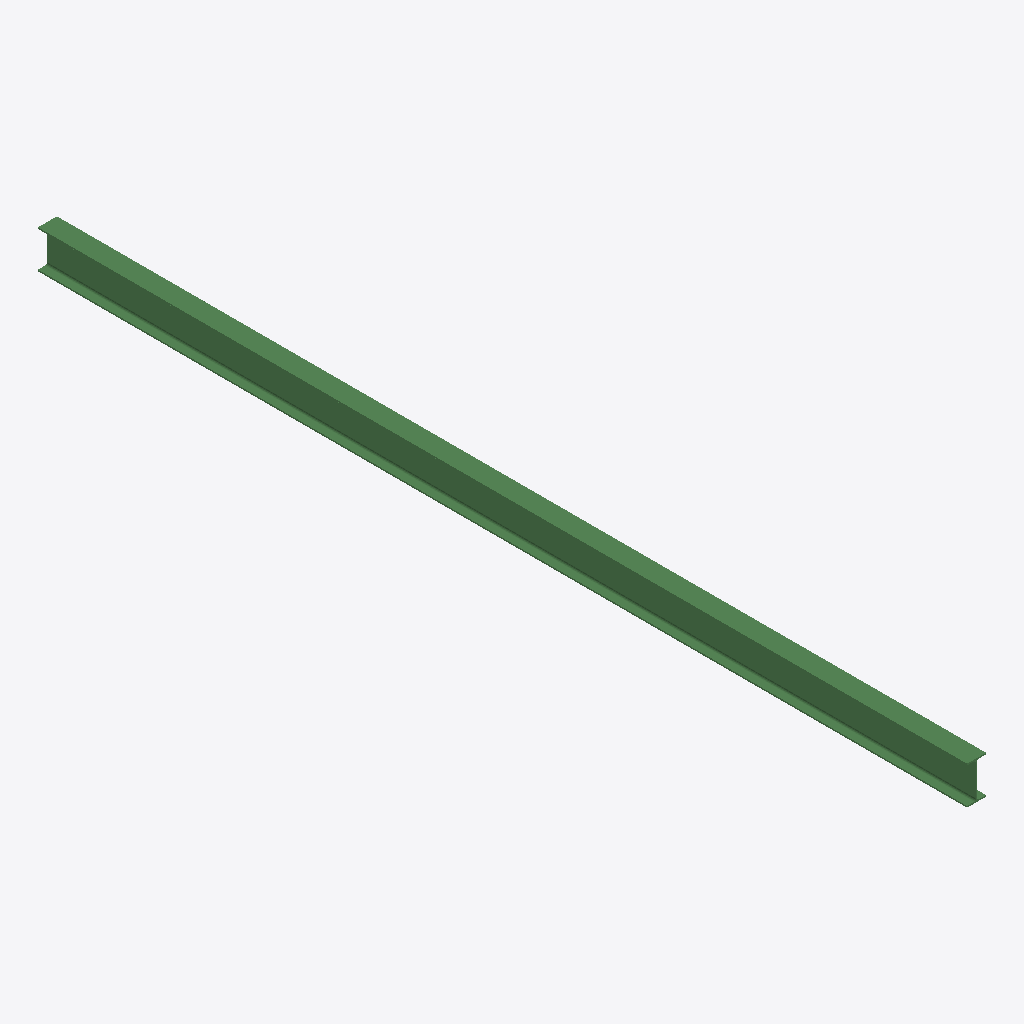
Isometric view of an IFC building model (IFC-SPF (STEP), schema IFC2X3, length unit millimetre), seen from the south-west, elements coloured by IFC class: 1 beam (green).
Extent 0.1 m × 6.6 m × 0.3 m (x, y, z). Storeys (1): Undefined at 0.00 m. Elements (1): 1 IfcBeam.

HEADER;
FILE_DESCRIPTION(('ViewDefinition[AISC_Steel_Detailing]','Option [BaseQuantities:Off]','Option [GridExport:On]','Option [Assemblies:Off]','Option [Bolts:On]','Option [Rebars:On]','Option [PourObjects:Off]','Option [Welds:On]','Option [SurfaceTreatments:On]','Option [LocationBy:0]','Option [ViewColors:Off]','Option [SectionedSpine:Off]','[2 more]'),'2;1');
FILE_NAME('b_417_Qty_3.ifc','2026-05-16T11:53:08',('GIOVANNIPC\\gcorrea'),('Structural Designer'),'IFC Database version: Work','Tekla Structures 2020 Service Pack 5, IFC Export','');
FILE_SCHEMA(('IFC2X3'));
ENDSEC;
DATA;
#37=IFCPROJECT('2G7ZFDNE16yBDU14FA92Me',#5,'Proyecto',$,$,$,$,(#11),#36);
#39=IFCSITE('2xvEzEinjBTea80yOTcujY',#5,'Obra',$,$,#38,$,$,.ELEMENT.,$,$,$,$,$);
#41=IFCBUILDING('2_Dy97wub9sBf4UWEyPGgs',#5,'Undefined',$,$,#40,$,$,.ELEMENT.,$,$,$);
#43=IFCBUILDINGSTOREY('29hdEUCErFze9E_VIAceOd',#5,'Undefined',$,$,#42,$,$,.ELEMENT.,0.0);
#59=IFCBEAM('21fqCw47jCVuK$Ohq7hRlu',#44,'BEAM','IPE270','IPE270',#48,#58,'ID81a7433a-107b-4c7f-853f-62bd07adbbf8');
ENDSEC;
